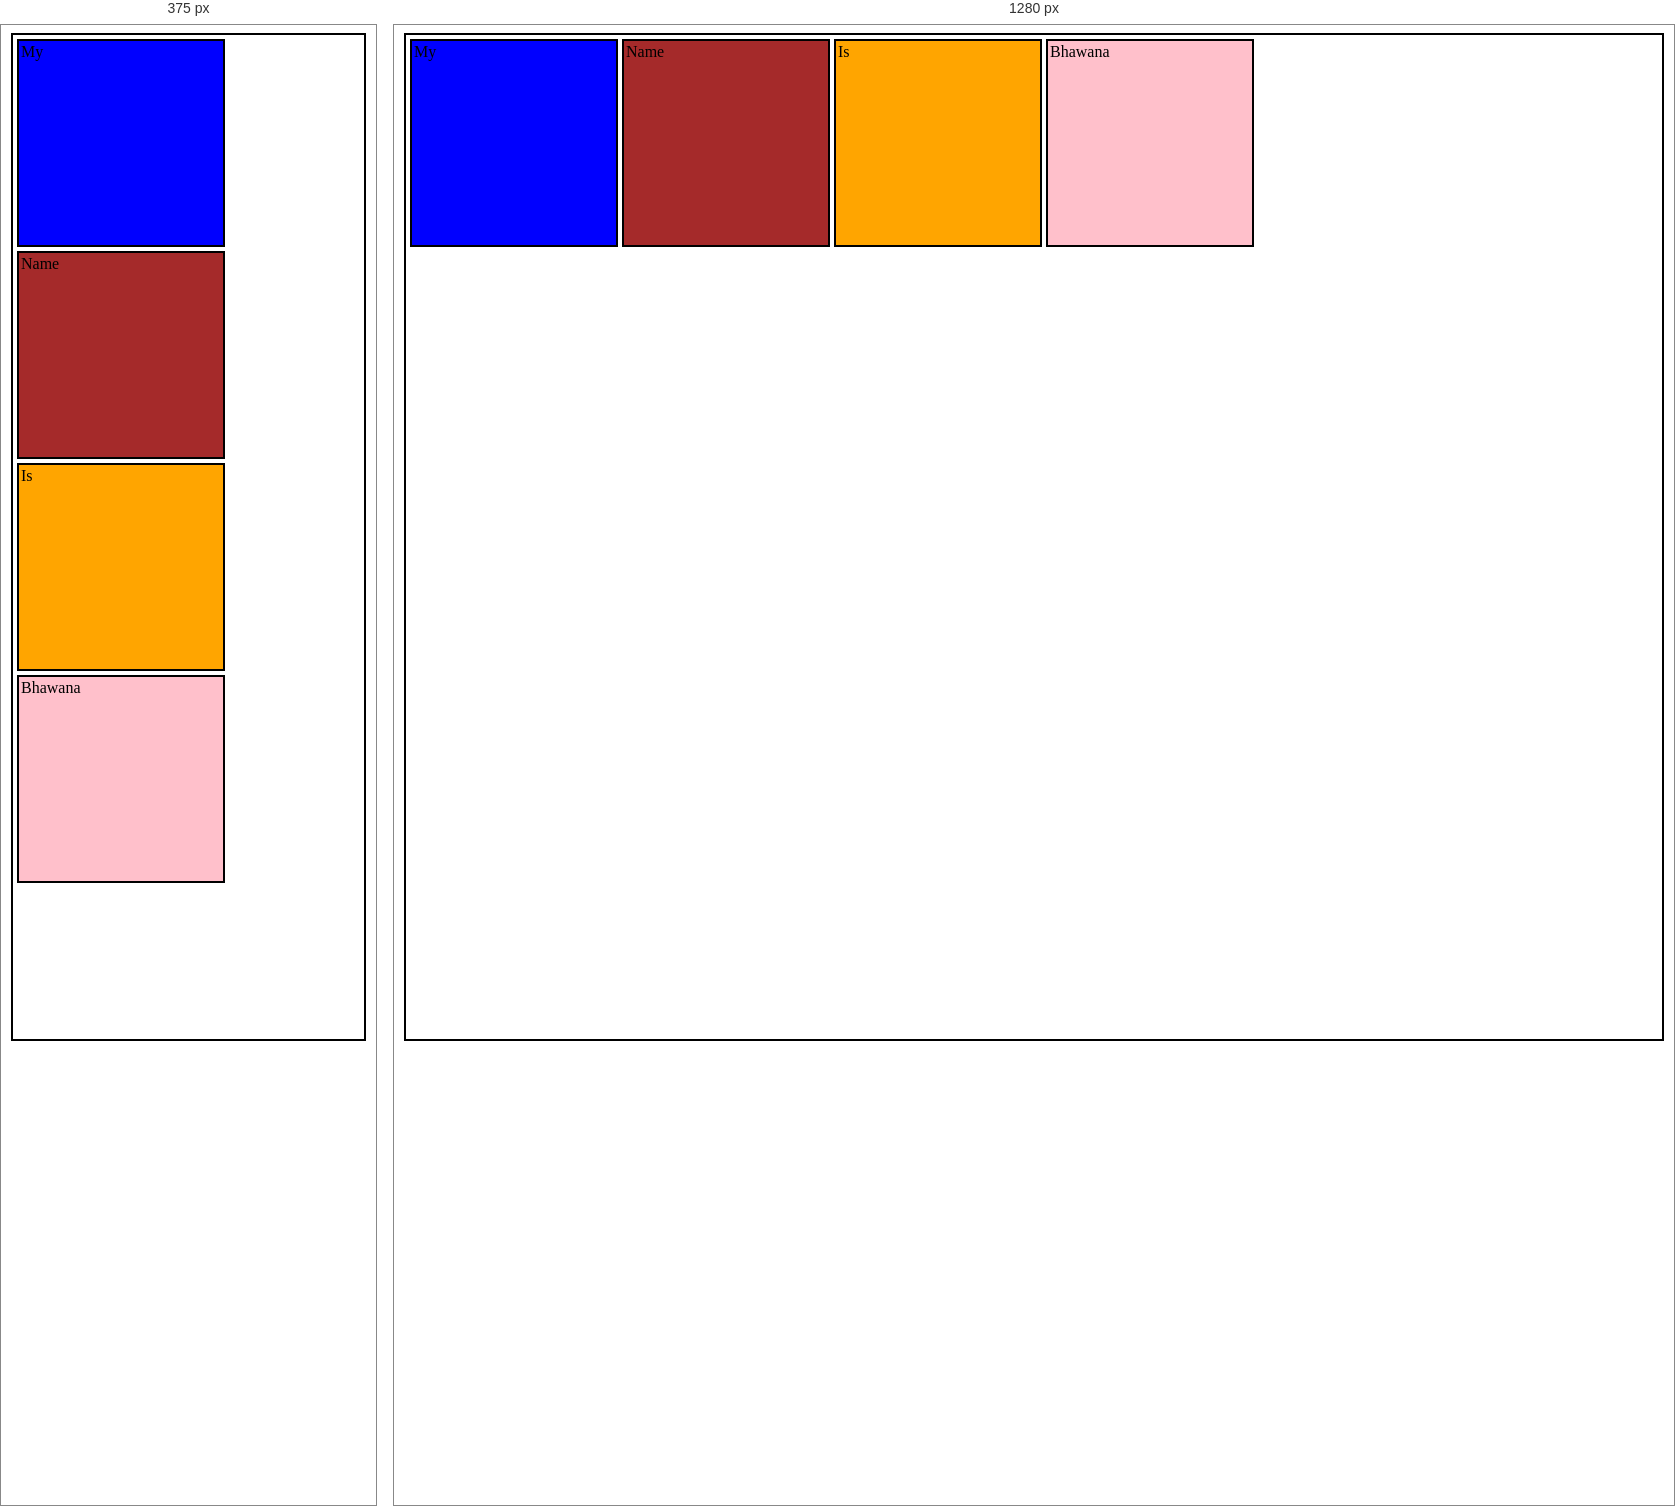
Rendered at 375 px and 1280 px, left to right.

<!-- file: index.html -->
<!DOCTYPE html>
<html lang="en">
<head>
    <meta charset="UTF-8">
    <meta name="viewport" content="width=device-width, initial-scale=1.0">
    <title>Document</title>
    <style>
        /* .box{
            background-color: aqua;
            height: 400px;
            width: 400px;
            border: 3px solid black;
        }*/
        /* 500px se kam hote hi color aqua ho jayega */
        /* @media (min-width:500px){
            .box{
                background-color: green;
            }
        } */ 
        .container{
            border: 2px solid black;
            height: 1000px;
            margin: 2px;
            padding: 2px;
            display: flex;
        }
        .box{
            border: 2px solid black;
            height: 200px;
            width: 200px;
            margin: 2px;
            padding: 2px;
        }
        #box1{
            background-color: blue;
           
        }
        #box2{
            background-color: brown;
            
        }
        #box3{
            background-color: orange;
            
        }
        #box4{
            background-color: pink;
            
        }
        @media (max-width:640px){
            .container{
                flex-direction:column;
            }
        }
        @media (min-width:640px){
            .container{
                flex-direction:row;
            }
        }
    </style>
</head>
<body>
    <div class="container">
        <div class="box" id="box1">My</div>
        <div class="box" id="box2">Name</div>
        <div class="box" id="box3">Is</div>
        <div class="box" id="box4">Bhawana</div>
    </div>
    <!-- <div class="box">
        Hello Jee
    </div> -->
</body>
</html>